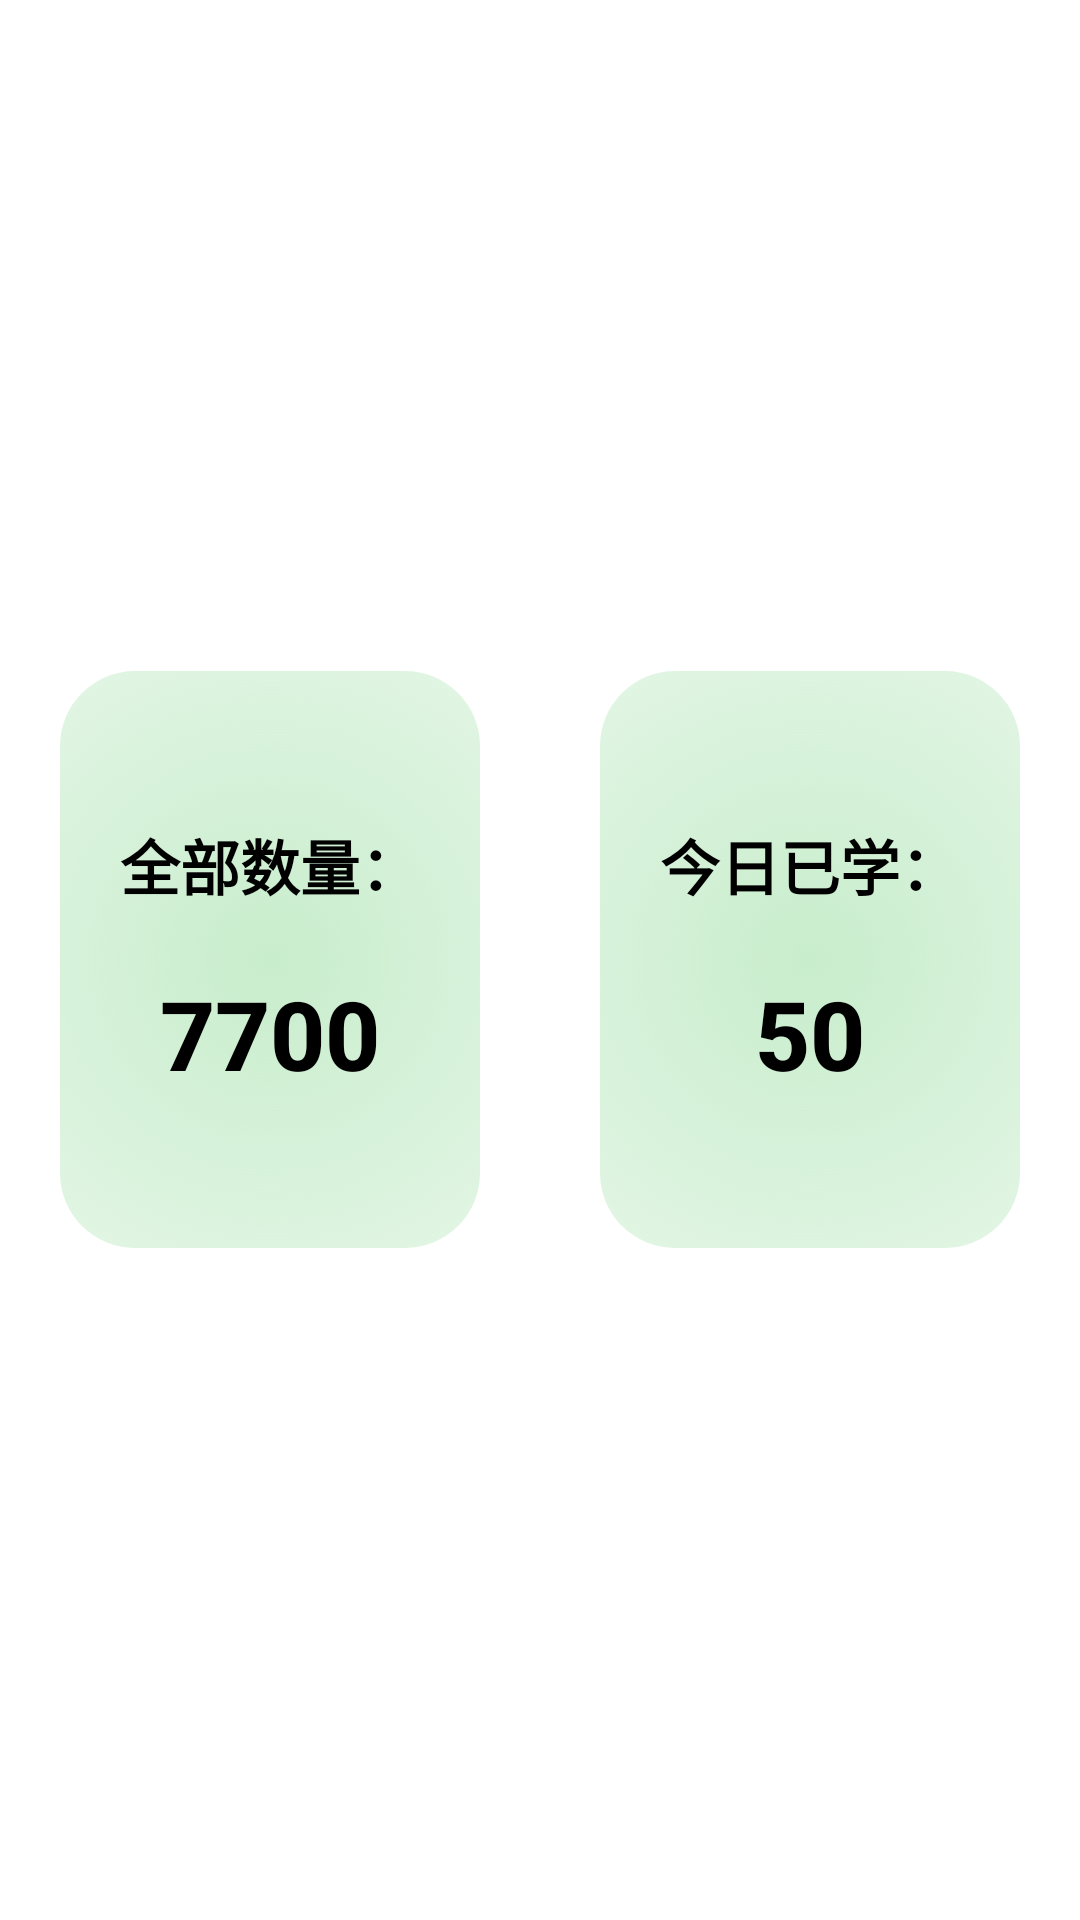

Produce the Android XML layout that renders to this screen, including the resource entries it uses.
<!-- AndroidManifest.xml: application theme Theme.Translate -->
<!-- res/layout/fragment_record_page.xml -->
<?xml version="1.0" encoding="utf-8"?>
<FrameLayout xmlns:android="http://schemas.android.com/apk/res/android"
    xmlns:tools="http://schemas.android.com/tools"
    android:layout_width="match_parent"
    android:layout_height="match_parent"
    tools:context=".fragment.RecordPageFragment">
    <LinearLayout
        android:layout_width="match_parent"
        android:layout_height="match_parent"
        android:layout_gravity="center"
        android:gravity="center"
        android:orientation="horizontal">

        <LinearLayout
            android:layout_width="0dp"
            android:layout_height="wrap_content"
            android:layout_weight="1"
            android:layout_marginLeft="20dp"
            android:layout_marginRight="20dp"
            android:paddingTop="50dp"
            android:paddingBottom="50dp"
            android:orientation="vertical"
            android:background="@drawable/text_background">

            <TextView
                android:layout_width="match_parent"
                android:layout_height="wrap_content"
                android:layout_marginBottom="20dp"
                android:text="全部数量："
                android:layout_gravity="center"
                android:gravity="center"
                android:textSize="20sp"
                android:fontFamily="@string/fontStyle"
                android:textStyle="bold" />

            <TextView
                android:id="@+id/totalNum"
                android:layout_width="match_parent"
                android:layout_height="wrap_content"
                android:layout_gravity="center"
                android:gravity="center"
                android:text="7700"
                android:textSize="32sp"
                android:fontFamily="@string/fontStyle"
                android:textStyle="bold" />
            </LinearLayout>
        <LinearLayout
            android:layout_width="0dp"
            android:layout_height="wrap_content"
            android:layout_weight="1"
            android:layout_marginLeft="20dp"
            android:layout_marginRight="20dp"
            android:paddingTop="50dp"
            android:paddingBottom="50dp"
            android:orientation="vertical"
            android:background="@drawable/text_background">

            <TextView
                android:layout_width="match_parent"
                android:layout_height="wrap_content"
                android:layout_marginBottom="20dp"
                android:layout_gravity="center"
                android:gravity="center"
                android:text="今日已学："
                android:textSize="20sp"
                android:fontFamily="@string/fontStyle"
                android:textStyle="bold"/>

            <TextView
                android:id="@+id/todayNum"
                android:layout_width="match_parent"
                android:layout_height="wrap_content"
                android:layout_gravity="center"
                android:gravity="center"
                android:text="50"
                android:textSize="32sp"
                android:fontFamily="@string/fontStyle"
                android:textStyle="bold" />
        </LinearLayout>

    </LinearLayout>

</FrameLayout>
<!-- resources referenced by this layout -->
<resources>
  <!-- drawable text_background (drawable) -->
  <?xml version="1.0" encoding="utf-8"?>
  <shape xmlns:android="http://schemas.android.com/apk/res/android">
  
      <corners android:radius="25dp" />
      <gradient
          android:type="radial"
          android:gradientRadius="250dp"
          android:startColor="@color/themeColor"
          android:endColor="#00000000"/>
  </shape>
  <string name="fontStyle">sans-serif-medium</string>
  <style name="Theme.Translate" parent="Base.Theme.Translate">
          
          <item name="android:navigationBarColor">@android:color/transparent</item>
          <item name="android:statusBarColor">@android:color/transparent</item>
          <item name="android:windowLightStatusBar">?attr/isLightTheme</item>
      </style>
  <color name="themeColor">#c8edcc</color>
</resources>
